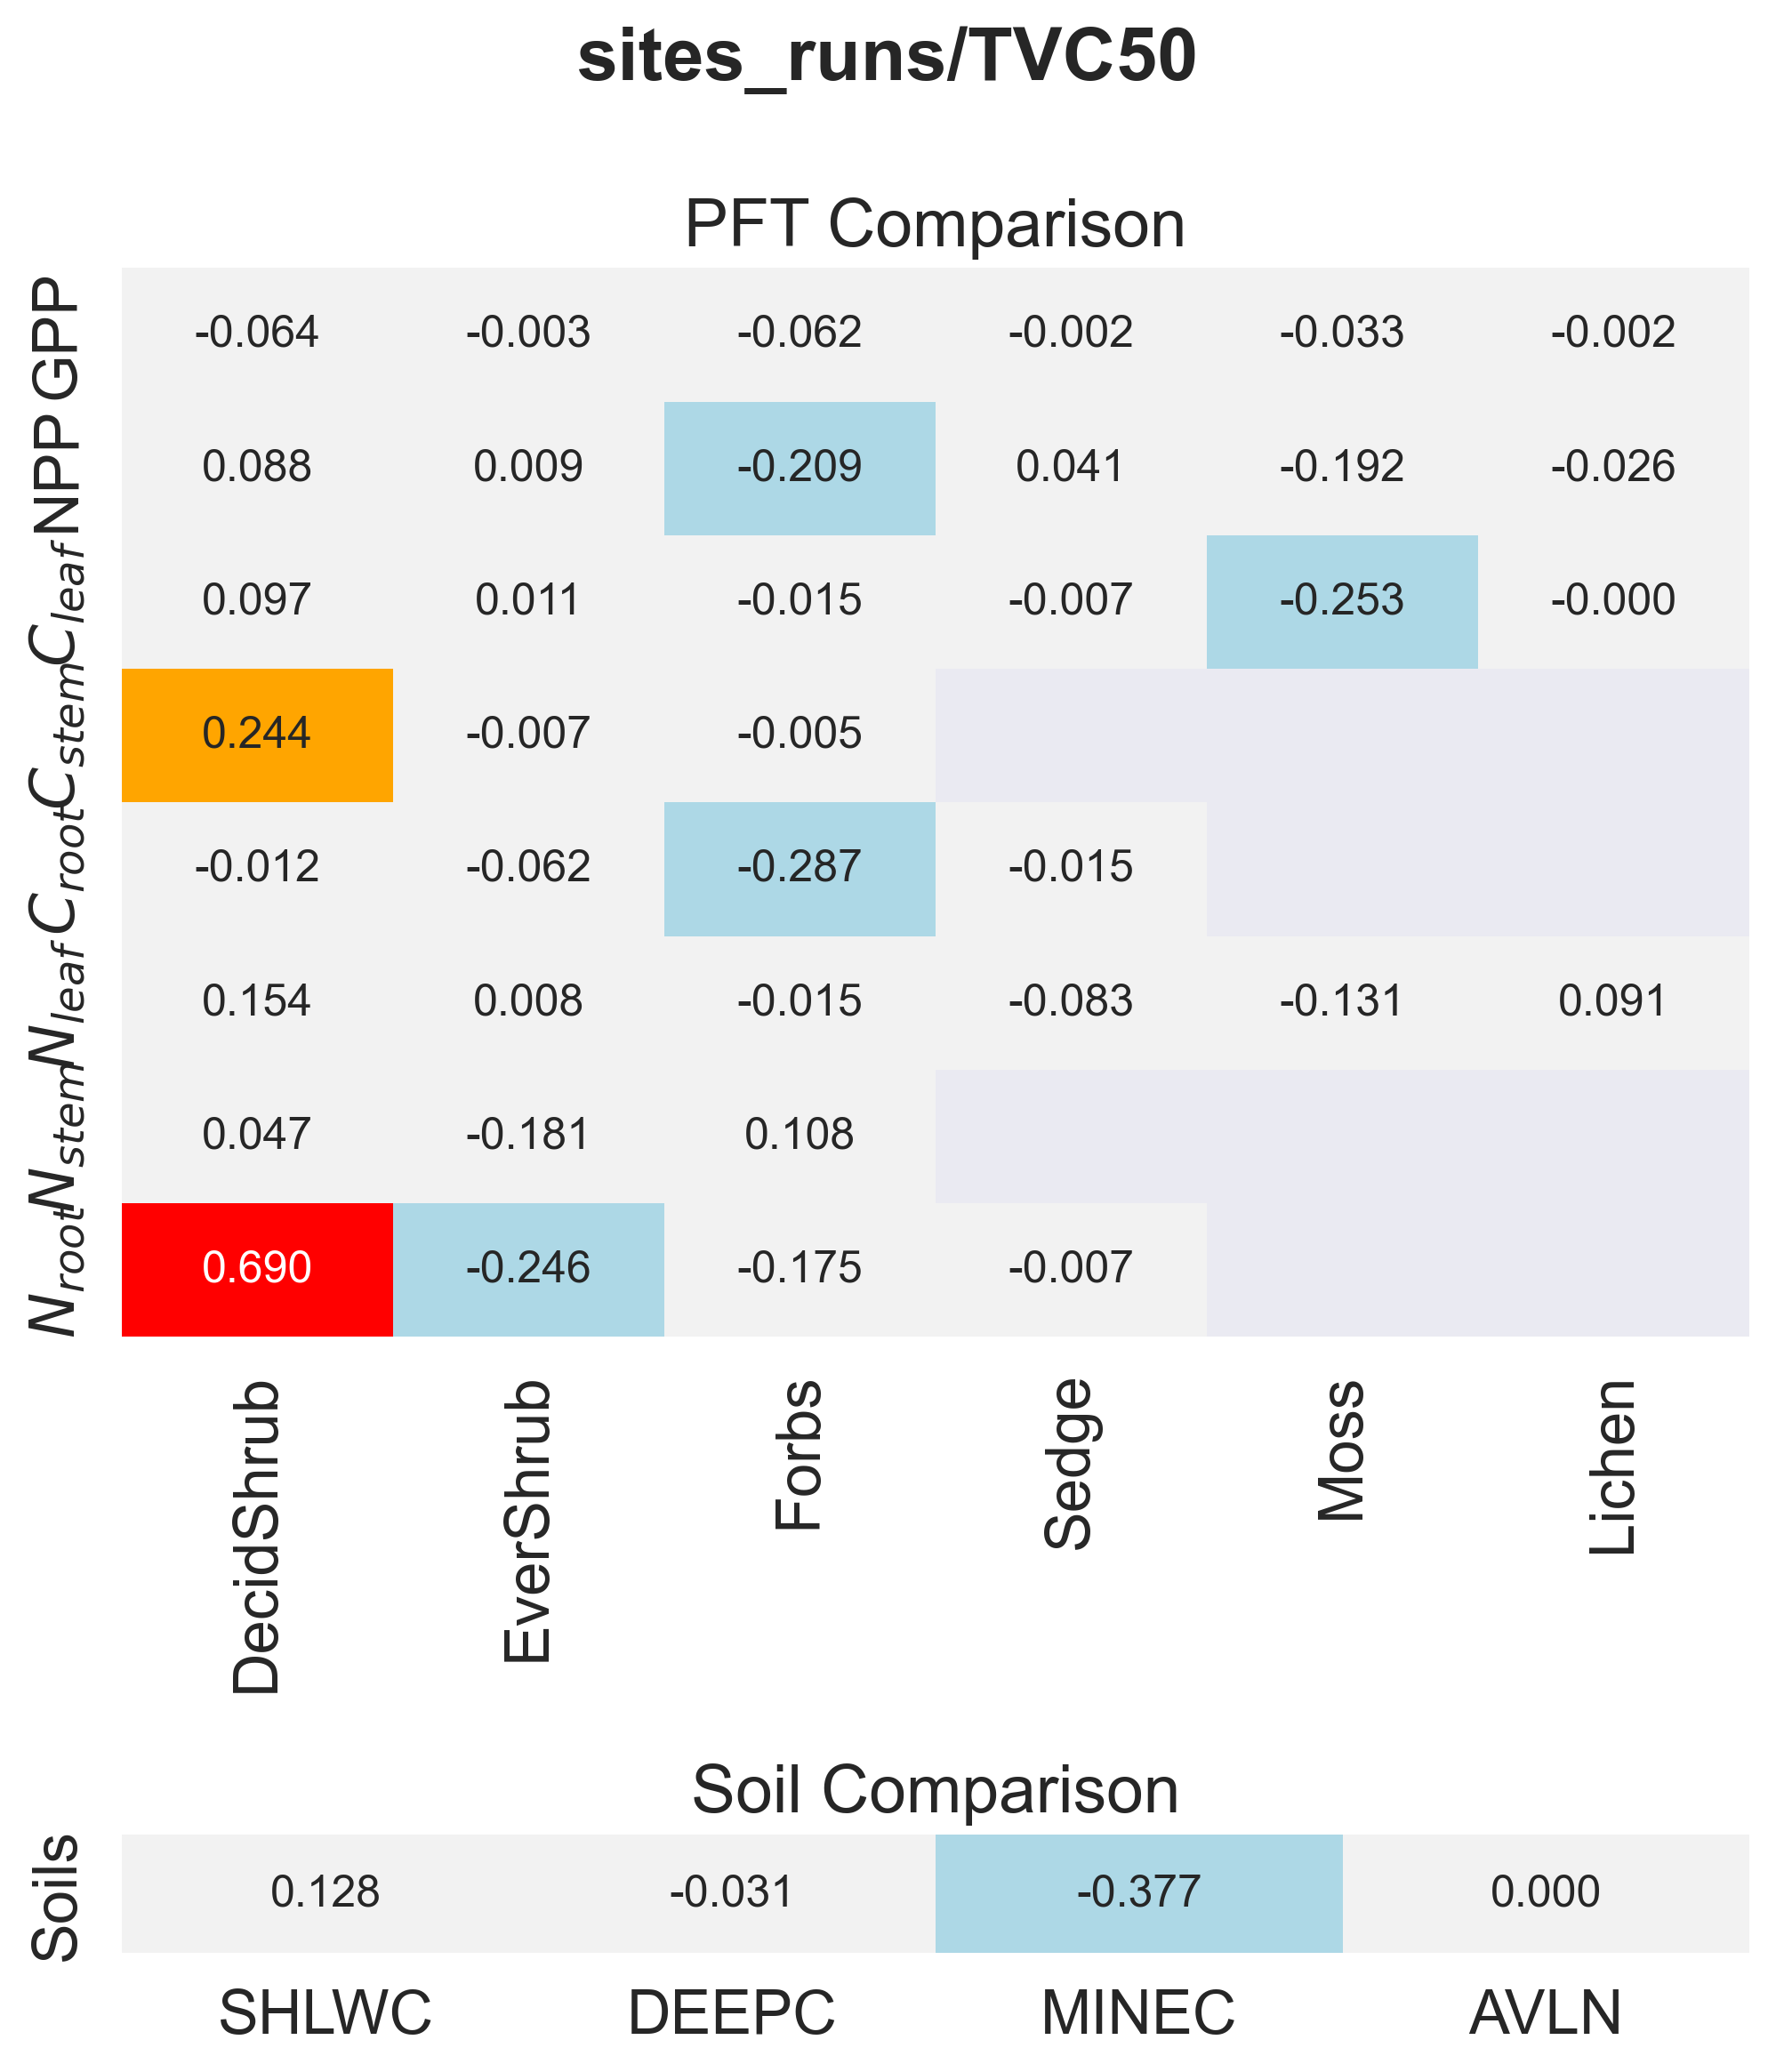

The data file committed next to this chart (first rows):
panel, metric, item, value
PFT Comparison, GPP, DecidShrub, -0.0638
PFT Comparison, GPP, EverShrub, -0.003371
PFT Comparison, GPP, Forbs, -0.06227
PFT Comparison, GPP, Sedge, -0.001933
PFT Comparison, GPP, Moss, -0.03346
PFT Comparison, GPP, Lichen, -0.002331
PFT Comparison, NPP, DecidShrub, 0.08827
PFT Comparison, NPP, EverShrub, 0.009457
PFT Comparison, NPP, Forbs, -0.2093
PFT Comparison, NPP, Sedge, 0.04117
PFT Comparison, NPP, Moss, -0.1922
PFT Comparison, NPP, Lichen, -0.02643
PFT Comparison, $C_{leaf}$, DecidShrub, 0.09698
PFT Comparison, $C_{leaf}$, EverShrub, 0.01056
PFT Comparison, $C_{leaf}$, Forbs, -0.01548
PFT Comparison, $C_{leaf}$, Sedge, -0.00735
PFT Comparison, $C_{leaf}$, Moss, -0.2529
PFT Comparison, $C_{leaf}$, Lichen, -0.0001319
PFT Comparison, $C_{stem}$, DecidShrub, 0.2439
PFT Comparison, $C_{stem}$, EverShrub, -0.007157
PFT Comparison, $C_{stem}$, Forbs, -0.004908
PFT Comparison, $C_{root}$, DecidShrub, -0.01239
PFT Comparison, $C_{root}$, EverShrub, -0.06177
PFT Comparison, $C_{root}$, Forbs, -0.2874
PFT Comparison, $C_{root}$, Sedge, -0.01483
PFT Comparison, $N_{leaf}$, DecidShrub, 0.1537
PFT Comparison, $N_{leaf}$, EverShrub, 0.00819
PFT Comparison, $N_{leaf}$, Forbs, -0.01491
PFT Comparison, $N_{leaf}$, Sedge, -0.0828
PFT Comparison, $N_{leaf}$, Moss, -0.1307
PFT Comparison, $N_{leaf}$, Lichen, 0.09125
PFT Comparison, $N_{stem}$, DecidShrub, 0.04739
PFT Comparison, $N_{stem}$, EverShrub, -0.1807
PFT Comparison, $N_{stem}$, Forbs, 0.1082
PFT Comparison, $N_{root}$, DecidShrub, 0.6898
PFT Comparison, $N_{root}$, EverShrub, -0.2456
PFT Comparison, $N_{root}$, Forbs, -0.1748
PFT Comparison, $N_{root}$, Sedge, -0.007104
Soil Comparison, Soils, SHLWC, 0.1279
Soil Comparison, Soils, DEEPC, -0.03092
Soil Comparison, Soils, MINEC, -0.3772
Soil Comparison, Soils, AVLN, 1.3082626972474051e-06
